Image classification data set "signature_classifier" (rishabh1263/Document-verification-system on GitHub). Class labels (2): non signature, signature.

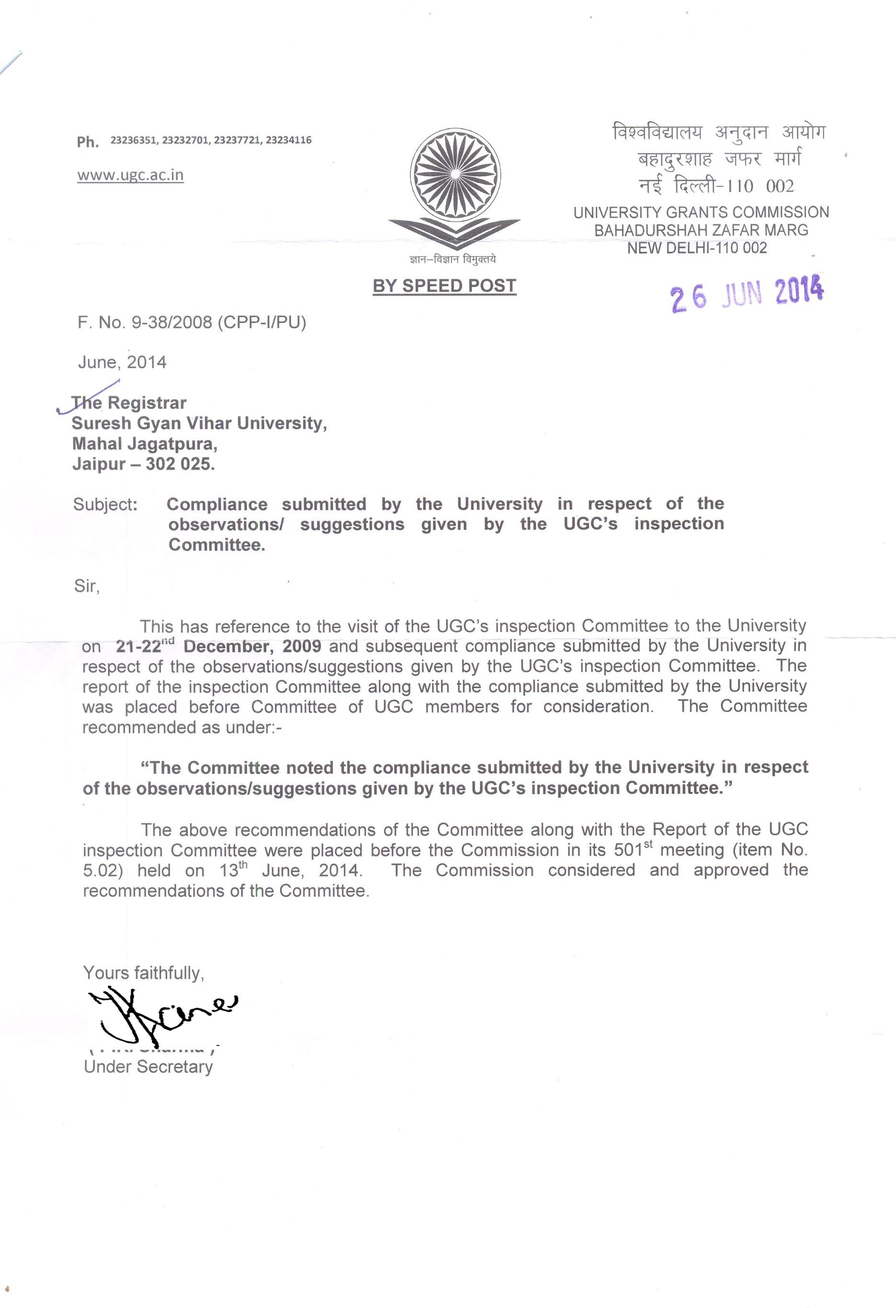
Label: non signature

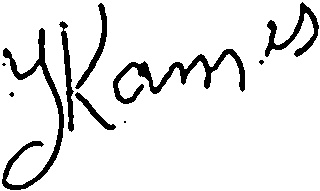
Label: signature

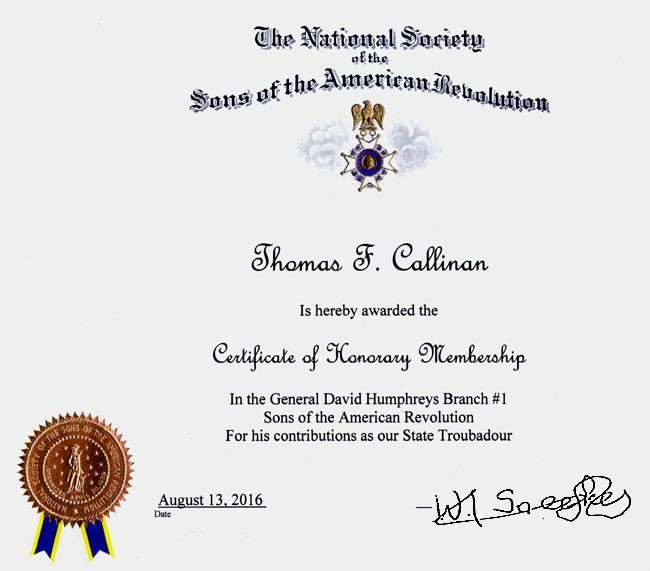
Label: non signature

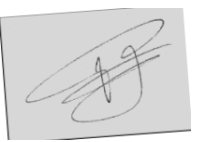
Label: signature

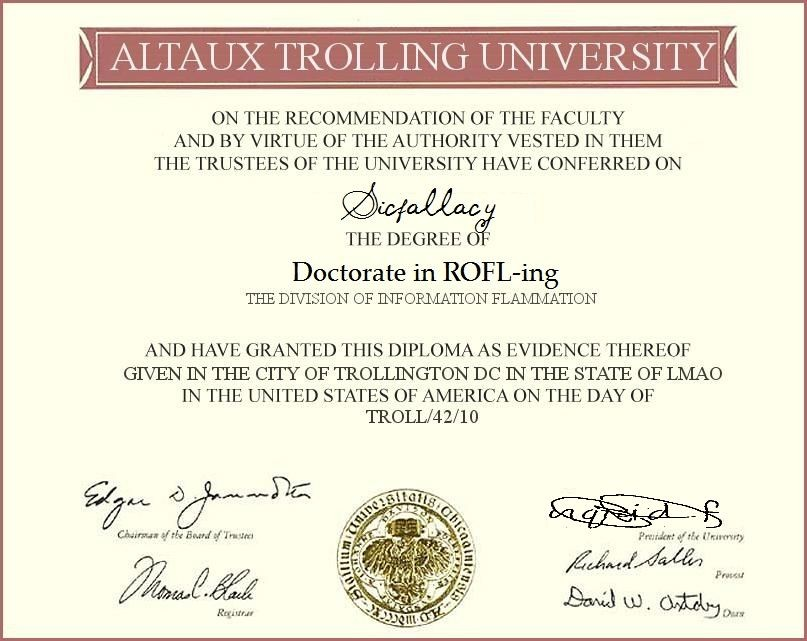
Label: non signature

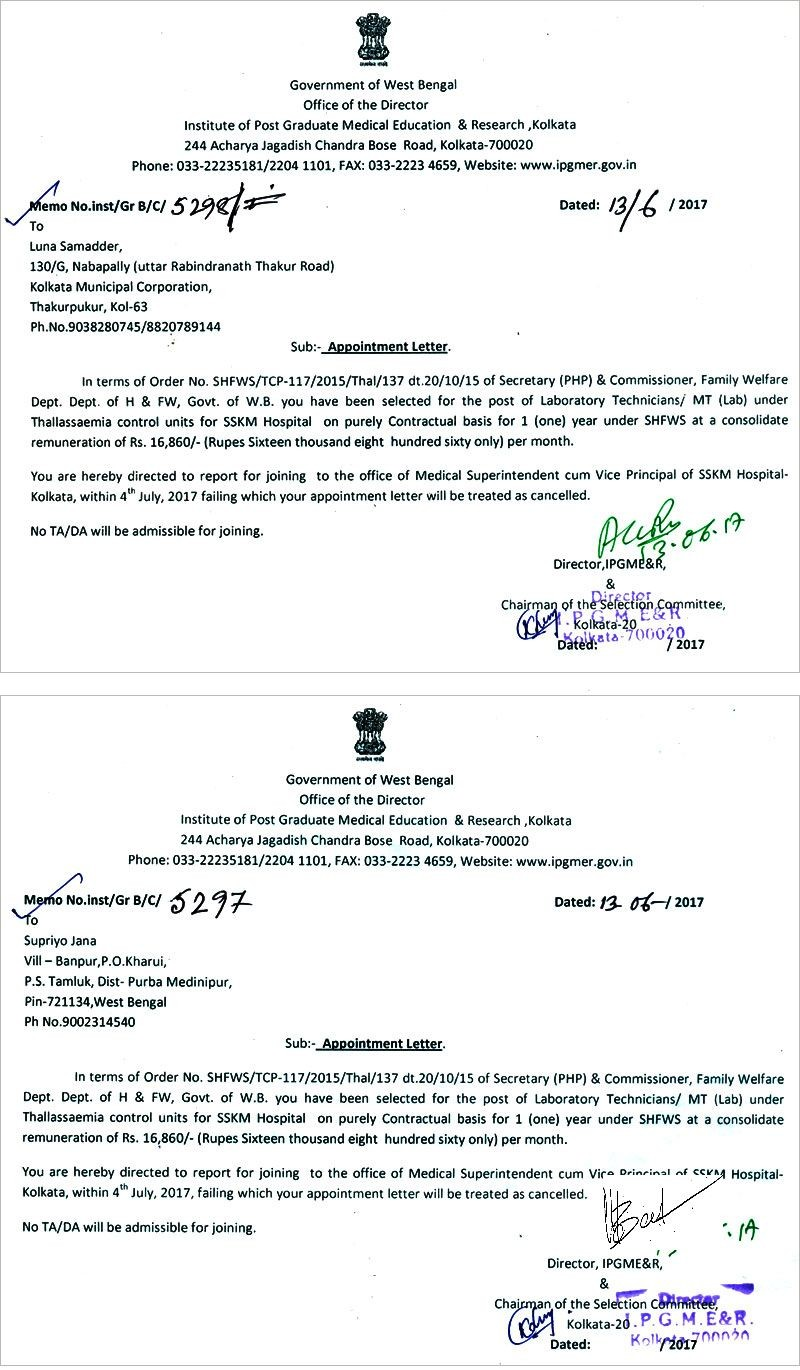
Label: non signature
